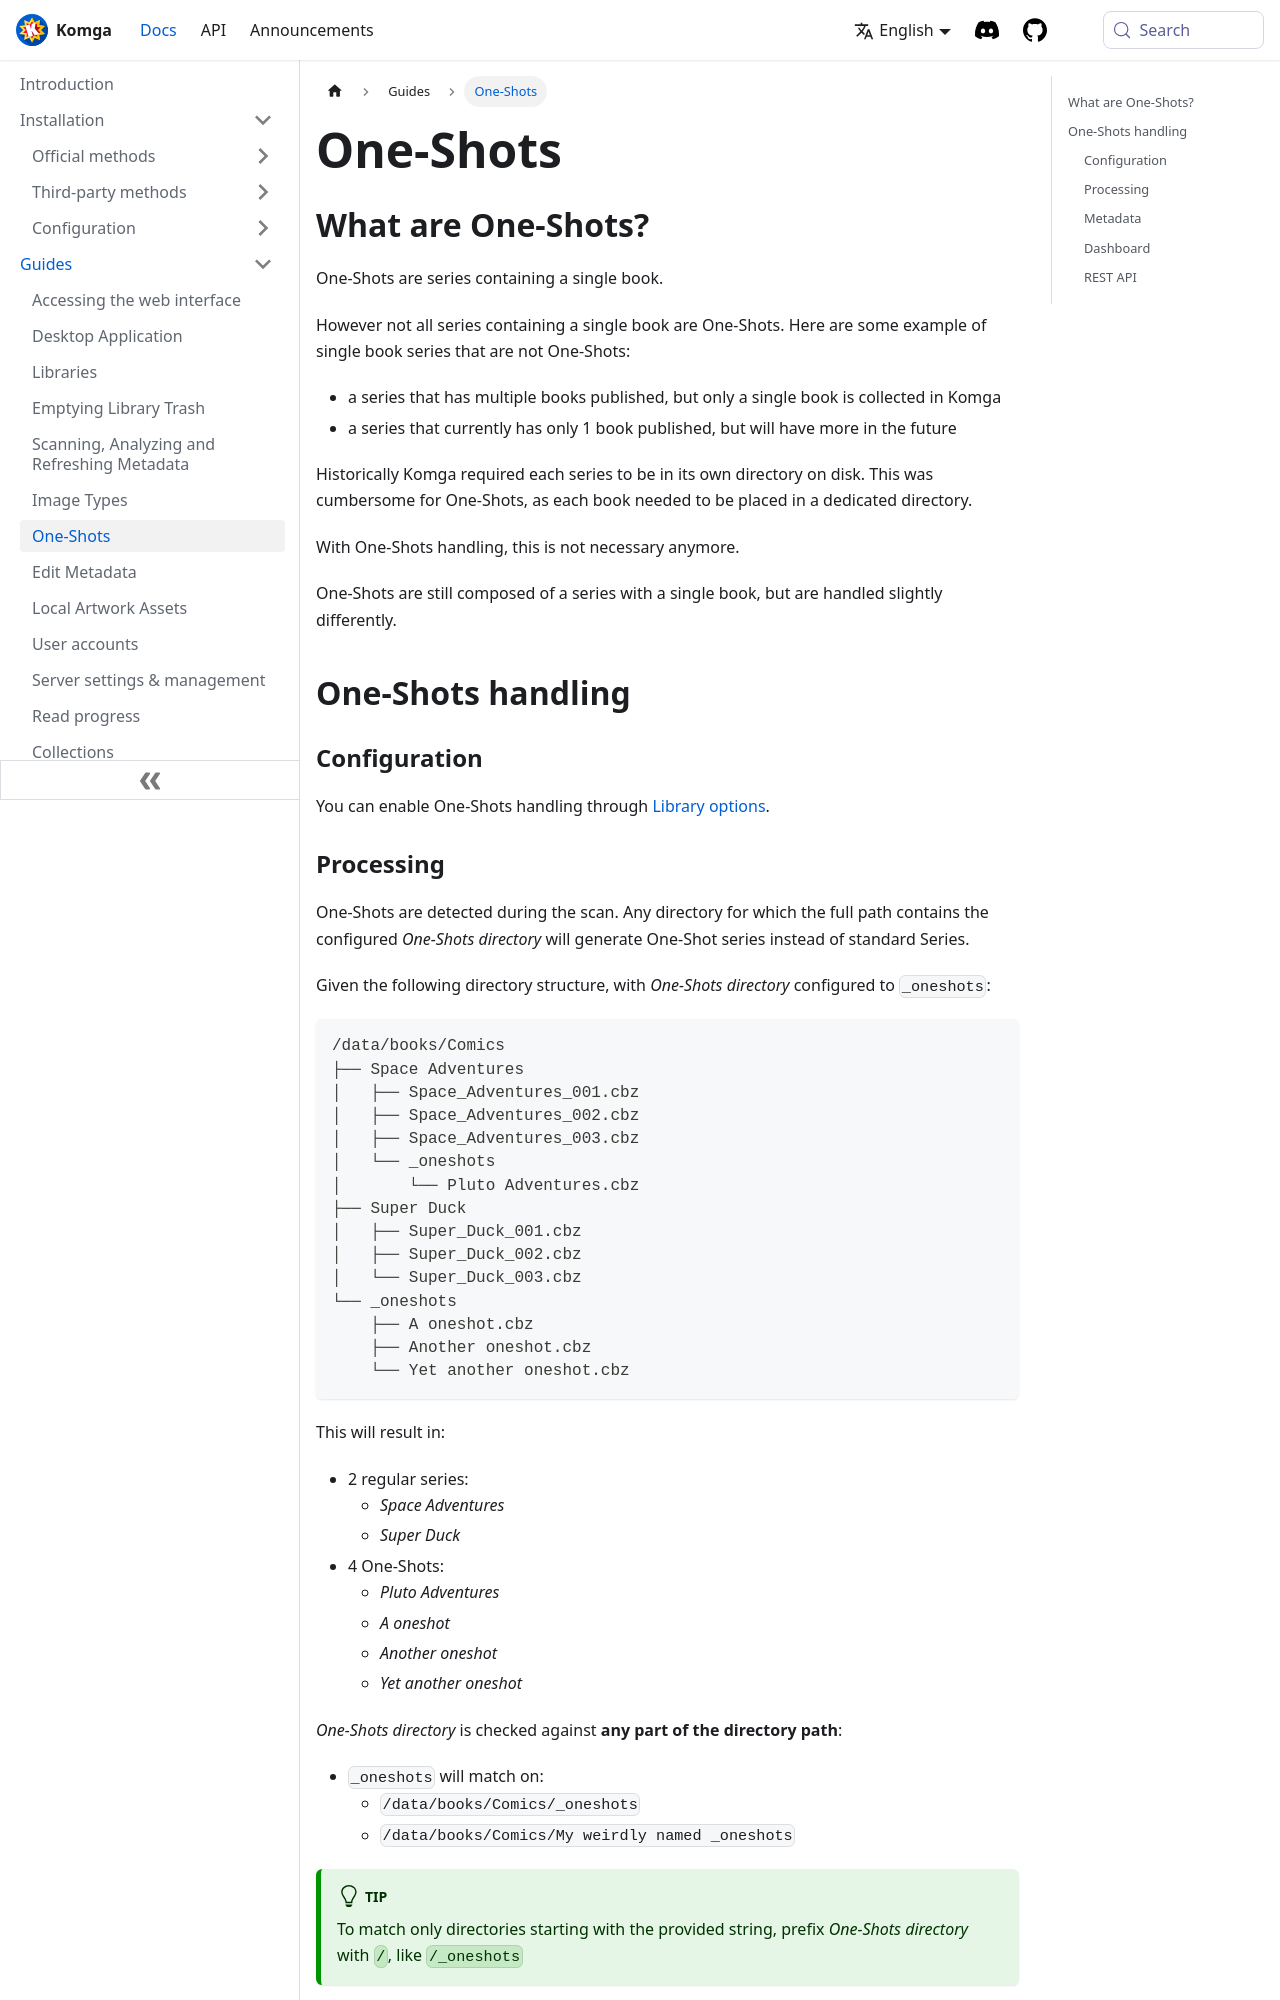

repository: gotson/komga-website · page: docs/guides/oneshots/index.html · generator: docusaurus

# One-Shots

## What are One-Shots?

One-Shots are series containing a single book. 

However not all series containing a single book are One-Shots. Here are some example of single book series that are not One-Shots:
- a series that has multiple books published, but only a single book is collected in Komga
- a series that currently has only 1 book published, but will have more in the future

Historically Komga required each series to be in its own directory on disk. This was cumbersome for One-Shots, as each book needed to be placed in a dedicated directory.

With One-Shots handling, this is not necessary anymore.

One-Shots are still composed of a series with a single book, but are handled slightly differently.

## One-Shots handling

### Configuration

You can enable One-Shots handling through [Library options](/guides/libraries.md#one-shots-directory).

### Processing

One-Shots are detected during the scan. Any directory for which the full path contains the configured _One-Shots directory_ will generate One-Shot series instead of standard Series.

Given the following directory structure, with _One-Shots directory_ configured to `_oneshots`:

```
/data/books/Comics
├── Space Adventures
│   ├── Space_Adventures_001.cbz
│   ├── Space_Adventures_002.cbz
│   ├── Space_Adventures_003.cbz
│   └── _oneshots
│       └── Pluto Adventures.cbz
├── Super Duck
│   ├── Super_Duck_001.cbz
│   ├── Super_Duck_002.cbz
│   └── Super_Duck_003.cbz
└── _oneshots
    ├── A oneshot.cbz
    ├── Another oneshot.cbz
    └── Yet another oneshot.cbz
```

This will result in:
- 2 regular series:
  - _Space Adventures_
  - _Super Duck_
- 4 One-Shots:
  - _Pluto Adventures_
  - _A oneshot_
  - _Another oneshot_
  - _Yet another oneshot_

_One-Shots directory_ is checked against **any part of the directory path**:
- `_oneshots` will match on:
  - `/data/books/Comics/_oneshots`
  - `/data/books/Comics/My weirdly named _oneshots`

:::tip
To match only directories starting with the provided string, prefix _One-Shots directory_ with `/`, like `/_oneshots` 
:::
